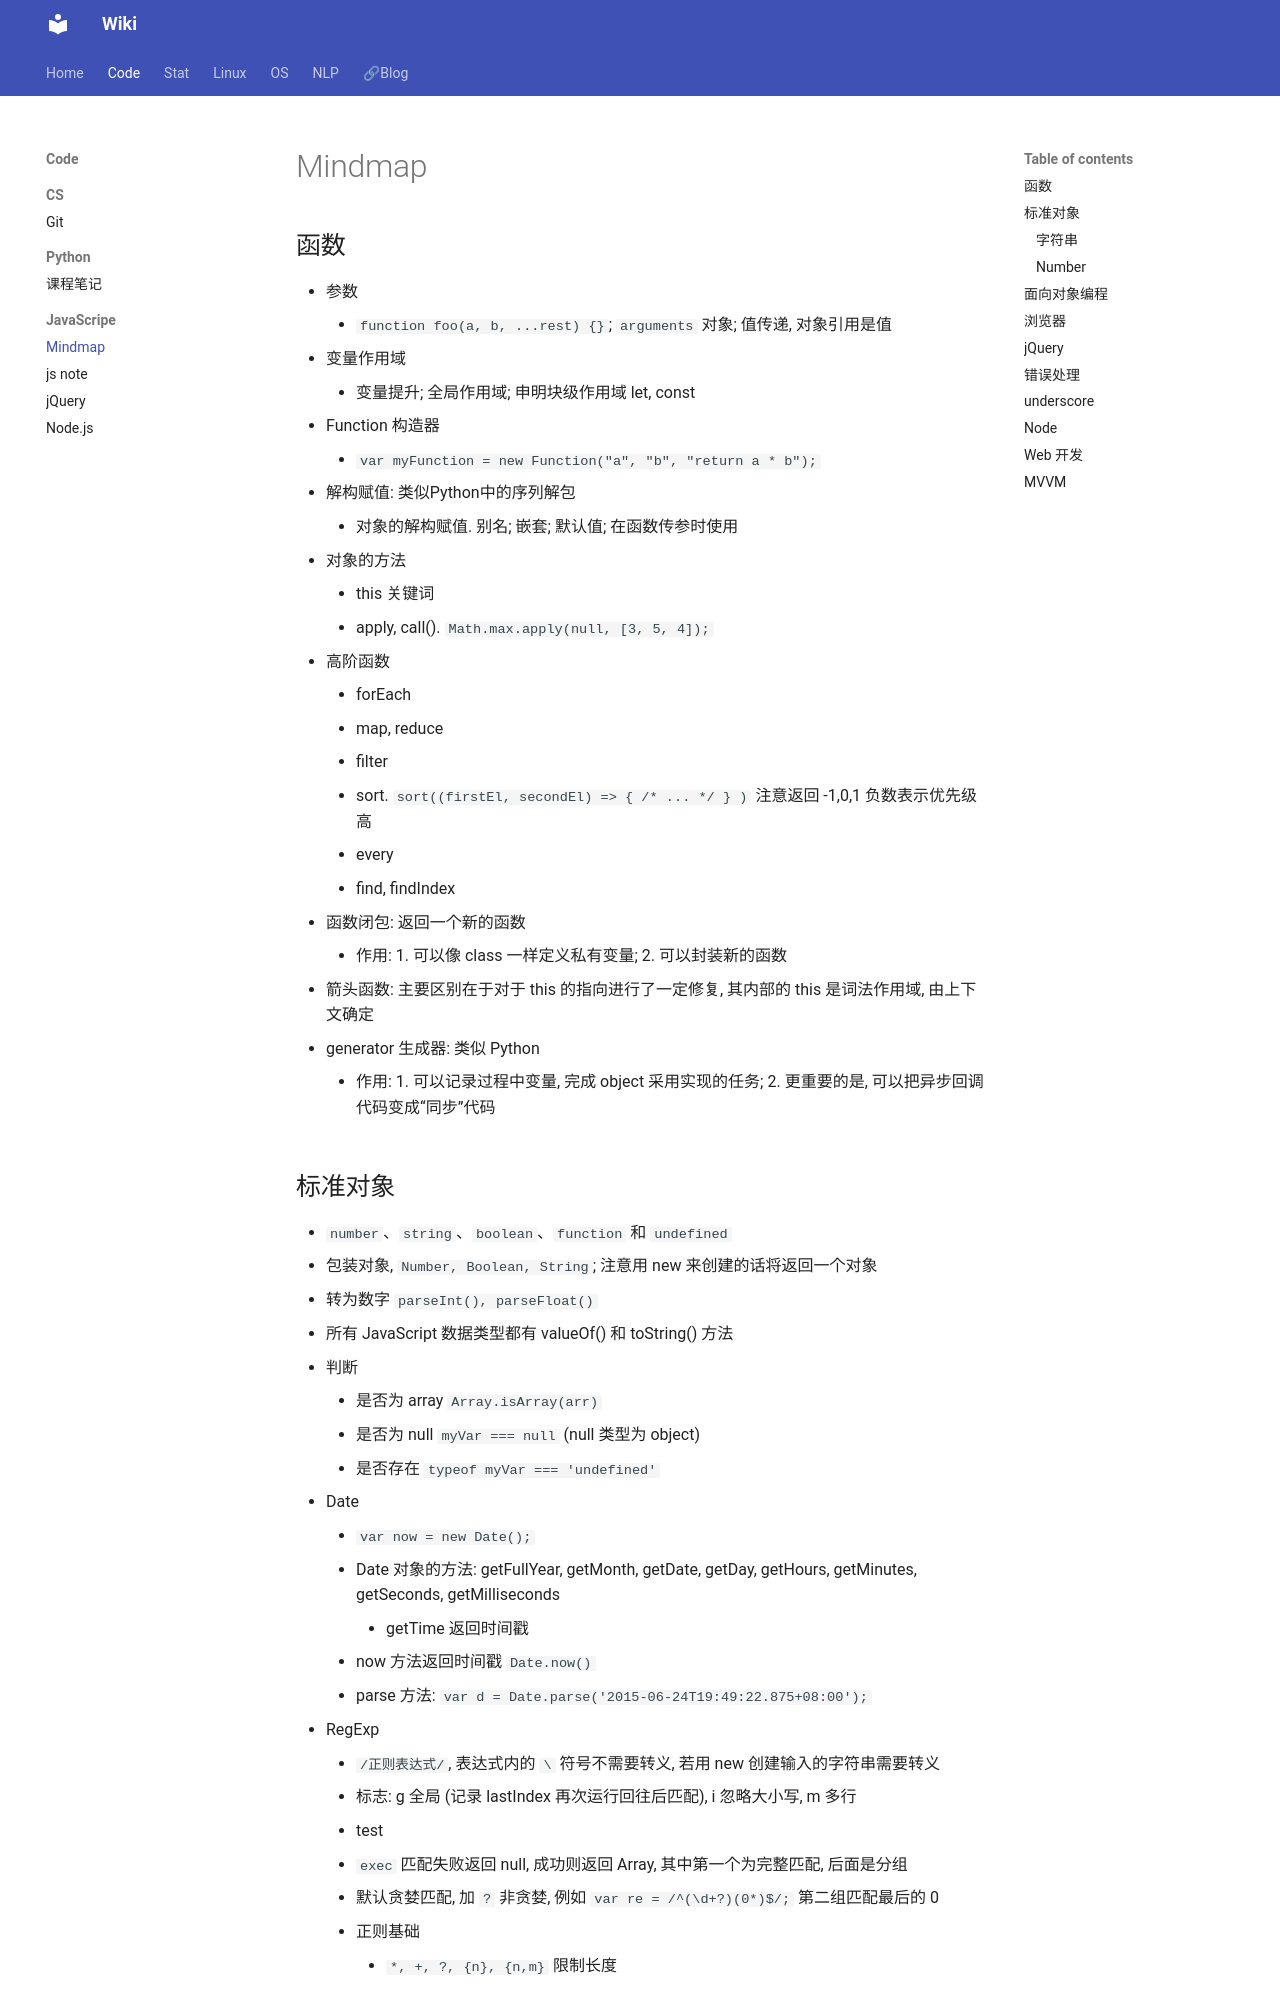

repository: Lightblues/wiki · page: code/JavaScript/js-mindmap/index.html · generator: mkdocs


## 函数

- 参数
    - `function foo(a, b, ...rest) {}`; `arguments` 对象; 值传递, 对象引用是值
- 变量作用域
    - 变量提升; 全局作用域; 申明块级作用域 let, const
- Function 构造器
    - `var myFunction = new Function("a", "b", "return a * b");`
- 解构赋值: 类似Python中的序列解包
    - 对象的解构赋值. 别名; 嵌套; 默认值; 在函数传参时使用
- 对象的方法
    - this 关键词
    - apply, call(). `Math.max.apply(null, [3, 5, 4]);`
- 高阶函数
    - forEach
    - map, reduce
    - filter
    - sort. `sort((firstEl, secondEl) => { /* ... */ } )` 注意返回 -1,0,1 负数表示优先级高
    - every
    - find, findIndex
- 函数闭包: 返回一个新的函数
    - 作用: 1. 可以像 class 一样定义私有变量; 2. 可以封装新的函数
- 箭头函数: 主要区别在于对于 this 的指向进行了一定修复, 其内部的 this 是词法作用域, 由上下文确定
- generator 生成器: 类似 Python
    - 作用: 1. 可以记录过程中变量, 完成 object 采用实现的任务; 2. 更重要的是, 可以把异步回调代码变成“同步”代码

## 标准对象

- `number`、`string`、`boolean`、`function` 和 `undefined`
- 包装对象, `Number, Boolean, String`; 注意用 new 来创建的话将返回一个对象
- 转为数字 `parseInt(), parseFloat()`
- 所有 JavaScript 数据类型都有 valueOf() 和 toString() 方法
- 判断
    - 是否为 array `Array.isArray(arr)`
    - 是否为 null `myVar === null` (null 类型为 object)
    - 是否存在 `typeof myVar === 'undefined'`
- Date
    - `var now = new Date();`
    - Date 对象的方法: getFullYear, getMonth, getDate, getDay, getHours, getMinutes, getSeconds, getMilliseconds
        - getTime 返回时间戳
    - now 方法返回时间戳 `Date.now()`
    - parse 方法: `var d = Date.parse('2015-06-24T19:49:22.875+08:00');`
- RegExp
    - `/正则表达式/`, 表达式内的 `\` 符号不需要转义, 若用 new 创建输入的字符串需要转义
    - 标志: g 全局 (记录 lastIndex 再次运行回往后匹配), i 忽略大小写, m 多行
    - test
    - `exec` 匹配失败返回 null, 成功则返回 Array, 其中第一个为完整匹配, 后面是分组
    - 默认贪婪匹配, 加 `?` 非贪婪, 例如 `var re = /^(\d+?)(0*)$/;` 第二组匹配最后的 0
    - 正则基础
        - `*, +, ?, {n}, {n,m}` 限制长度
- JSON
    - 序列化: `JSON.stringify()`, 第二个参数为对 key, value 进行处理的函数, 第三个参数指定输出个数
        - 还可以通过指定 object 的 `toJSON` 方法自定义输出对象内容
    - 反序列化: `JSON.parse('{"name":"小明","age":14}')`
